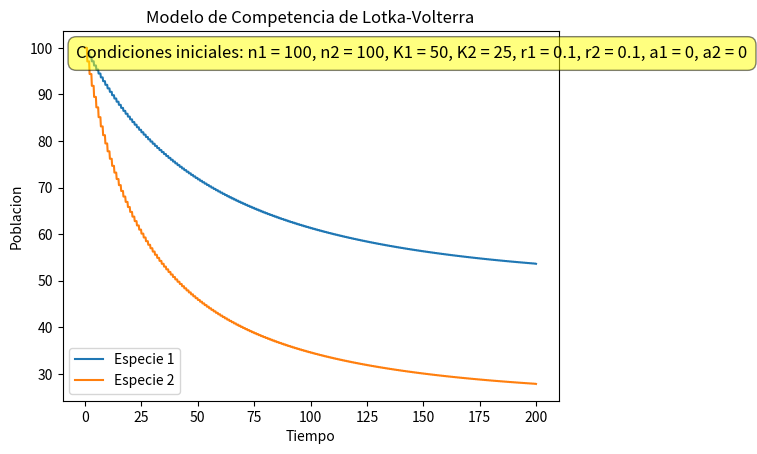

Write the Python code that produced this figure.
#quiero hacer runge kutta para un sistema de odes de orden 1
import numpy as np
import matplotlib.pyplot as plt
from scipy.integrate import odeint

''' Consideremos que en el sistema ahora hay dos especies que compiten por los mismos recursos. La ecua-
ción logística ya considera la existencia de competencia intraespecífica, debido a que los recursos se trans-
forman en un limitante a medida que la población se incrementa. Sin embargo, la ecuación logística 4 no es
suficiente si tenemos dos especies en el sistema. Es necesario modelar cómo las dos especies se interrelacio-
nan estableciendo una competencia entre ellas por los recursos (competencia interespecífica). La forma más
sencilla de modelar la competencia interespecífica es mediante un término que reduzca la capacidad de carga
y sea proporcional a la cantidad de individuos de cada especie. De esta forma se definen las ecuaciones de
competencia de Lotka-Volterra'''

#Condiciones iniciales
n1_0 = 100
n2_0 = 100
K1 = 50
K2 = 25
r1 = 0.1
r2 = 0.1
a1 = 0
a2 = 0

def f_n1_prima(n1, n2, r1, K1, a1):
    return r1 * n1 * ((K1 - n1 - a1 * n2) / K1)

def f_n2_prima(n1, n2, r2, K2, a2):
    return r2 * n2 * ((K2 - n2 - a2 * n1) / K2)

def runge_kutta_2(n1, n2, r1, K1, a1, r2, K2, a2, h, t):
    n1 = n1
    n2 = n2
    for _ in range(t):
        k1 = h * f_n1_prima(n1, n2, r1, K1, a1)
        l1 = h * f_n2_prima(n1, n2, r2, K2, a2)
        
        k2 = h * f_n1_prima(n1 + 0.5 * k1, n2 + 0.5 * l1, r1, K1, a1)
        l2 = h * f_n2_prima(n1 + 0.5 * k1, n2 + 0.5 * l1, r2, K2, a2)

        k3 = h * f_n1_prima(n1 + 0.5 * k2, n2 + 0.5 * l2, r1, K1, a1)
        l3 = h * f_n2_prima(n1 + 0.5 * k2, n2 + 0.5 * l2, r2, K2, a2)

        k4 = h * f_n1_prima(n1 + k3, n2 + l3, r1, K1, a1)
        l4 = h * f_n2_prima(n1 + k3, n2 + l3, r2, K2, a2)

        n1 = n1 + (1/6) * (k1 + 2*k2 + 2*k3 + k4)
        n2 = n2 + (1/6) * (l1 + 2*l2 + 2*l3 + l4)
    return n1, n2

#graficarunge_kutta_2
t = np.linspace(0, 200, 1000)
n1 = []
n2 = []
for i in t:
    n1_, n2_ = runge_kutta_2(n1_0, n2_0, r1, K1, a1, r2, K2, a2, 0.1, int(i))
    n1.append(n1_)
    n2.append(n2_)
plt.plot(t, n1, label='Especie 1')
plt.plot(t, n2, label='Especie 2')
plt.xlabel('Tiempo')
plt.ylabel('Poblacion')
plt.title('Modelo de Competencia de Lotka-Volterra')
plt.legend()
#label de las condiciones iniciales
plt.annotate(f'Condiciones iniciales: n1 = {n1_0}, n2 = {n2_0}, K1 = {K1}, K2 = {K2}, r1 = {r1}, r2 = {r2}, a1 = {a1}, a2 = {a2}',
             
              xy=(0, 1), xycoords='axes fraction', fontsize=12,
             xytext=(10, -10), textcoords='offset points',
             ha='left', va='top', bbox=dict(boxstyle='round,pad=0.5', fc='yellow', alpha=0.5))

plt.show()


#diagrama de fases
